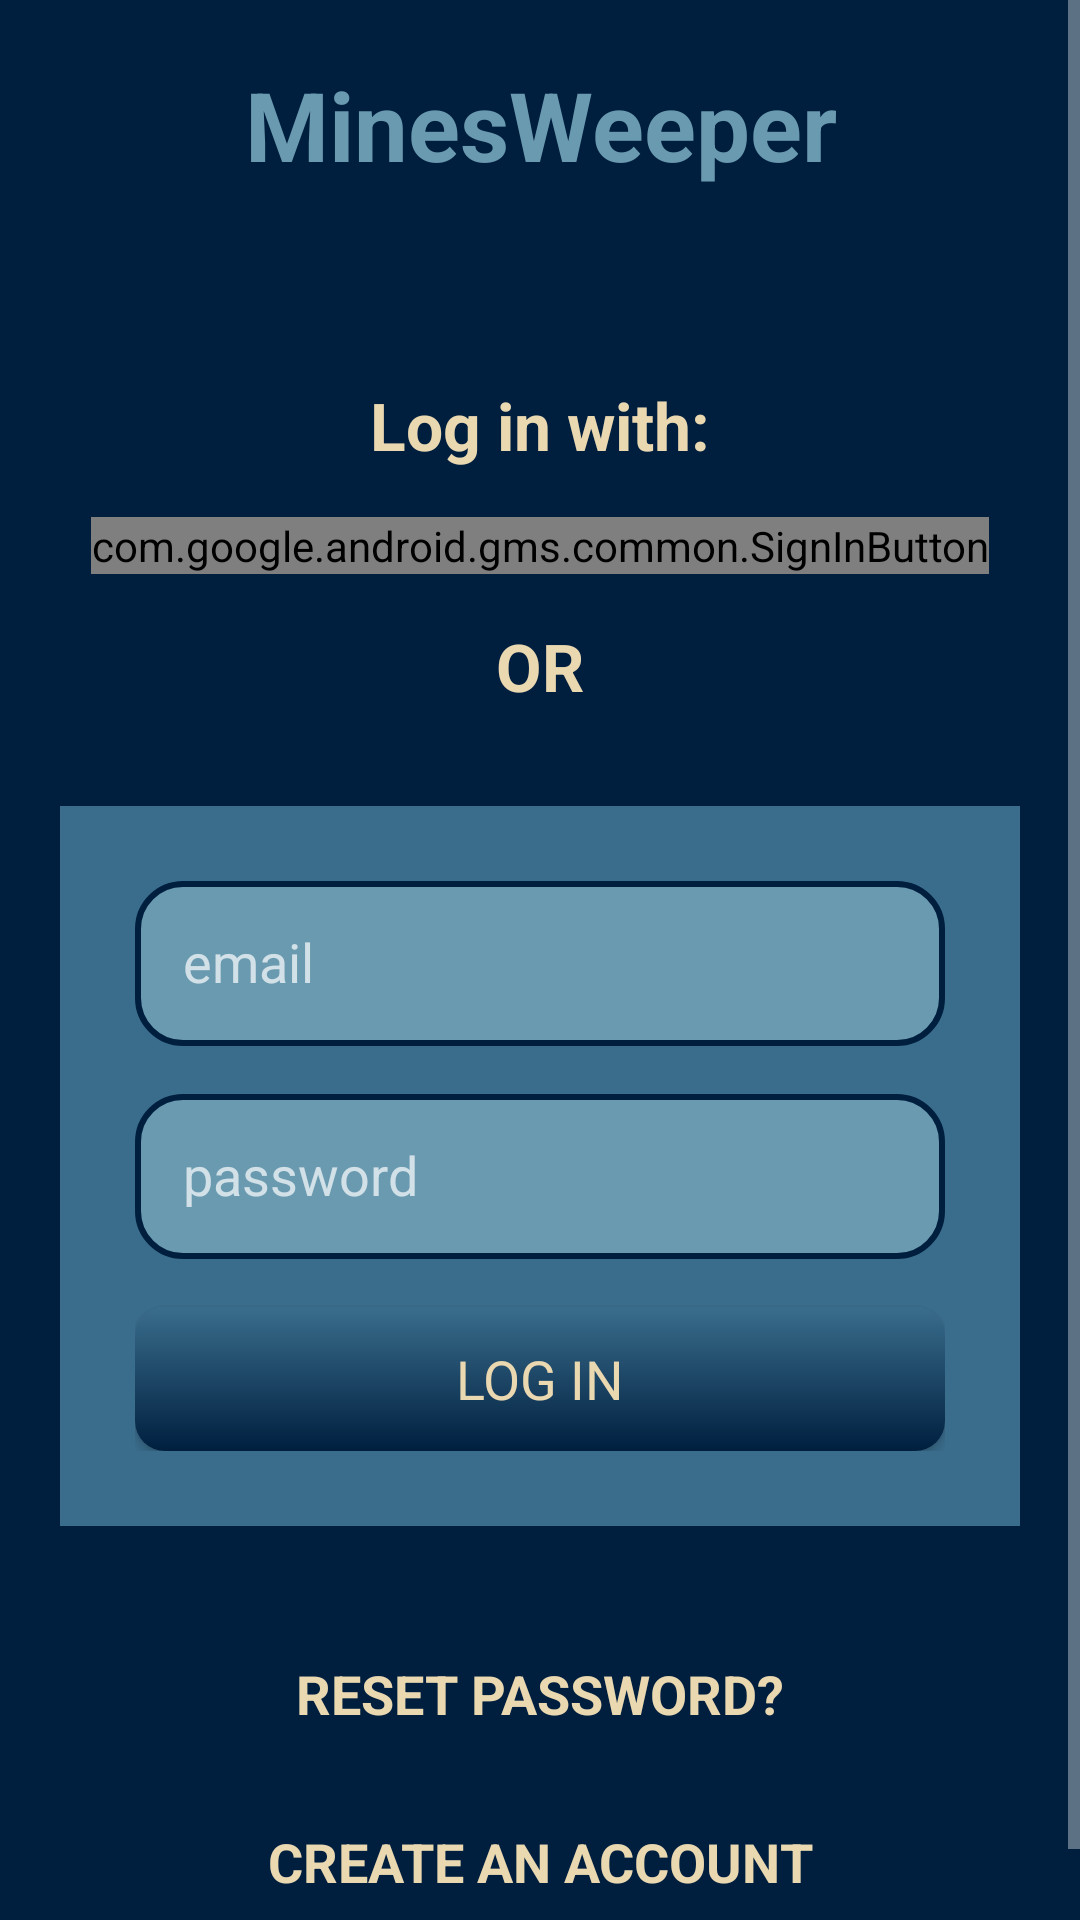

Reconstruct the res/layout file that produces this screen, plus the resources it refers to.
<!-- AndroidManifest.xml: application theme Theme.AppCompat -->
<!-- res/layout/fragment_login.xml -->
<?xml version="1.0" encoding="utf-8"?>
<ScrollView xmlns:android="http://schemas.android.com/apk/res/android"
    android:layout_width="match_parent"
    android:layout_height="match_parent"
    android:background="@color/background_surface_1">
    <LinearLayout
        android:layout_width="match_parent"
        android:layout_height="wrap_content"
        android:orientation="vertical"
        android:padding="20dp">

        <TextView
            android:layout_width="match_parent"
            android:layout_height="wrap_content"
            android:gravity="center_horizontal"
            android:layout_marginBottom="64dp"
            android:textStyle="bold"
            android:textSize="32sp"
            android:textColor="@color/background_surface_3"
            android:text="@string/app_name"/>

        <TextView
            android:layout_width="match_parent"
            android:layout_height="wrap_content"
            android:gravity="center_horizontal"
            android:layout_marginBottom="16dp"
            android:textStyle="bold"
            android:textSize="22sp"
            android:textColor="@color/primaryText"
            android:text="@string/sign_in_message"/>

        <com.google.android.gms.common.SignInButton
            android:id="@+id/google_sign_in_button"
            android:layout_width="wrap_content"
            android:layout_height="wrap_content"
            android:layout_gravity="center_horizontal"
            android:layout_marginBottom="16dp"/>

        <TextView
            android:layout_width="match_parent"
            android:layout_height="wrap_content"
            android:gravity="center_horizontal"
            android:layout_marginBottom="32dp"
            android:textStyle="bold"
            android:textColor="@color/primaryText"
            android:textSize="22sp"
            android:text="@string/sign_in_or"/>

        <LinearLayout
            android:layout_width="match_parent"
            android:layout_height="wrap_content"
            android:layout_marginBottom="32dp"
            android:background="@color/background_surface_2"
            android:padding="25dp"
            android:orientation="vertical">
            <EditText
                android:id="@+id/email_edit_text"
                android:layout_width="match_parent"
                android:layout_height="55dp"
                android:inputType="textEmailAddress"
                style="@style/AppEditTextStyle"
                android:layout_marginBottom="16dp"
                android:hint="email"/>
            <EditText
                android:id="@+id/password_edit_text"
                android:layout_width="match_parent"
                android:layout_height="55dp"
                android:inputType="textPassword"
                style="@style/AppEditTextStyle"
                android:layout_marginBottom="16dp"
                android:hint="password"/>
            <Button
                android:id="@+id/sign_in_button"
                android:layout_width="match_parent"
                android:layout_height="wrap_content"
                style="@style/GenericButton"
                android:layout_gravity="center_horizontal"
                android:text="Log In"/>
        </LinearLayout>

        <Button
            android:id="@+id/reset_password_button"
            android:layout_width="match_parent"
            android:layout_height="wrap_content"
            style="@style/LinkButton"
            android:gravity="center"
            android:layout_marginBottom="8dp"
            android:text="@string/sign_in_forgot_password"/>

        <Button
            android:id="@+id/create_account_button"
            android:layout_width="match_parent"
            android:layout_height="wrap_content"
            style="@style/LinkButton"
            android:gravity="center"
            android:text="@string/sign_in_create_account"/>

    </LinearLayout>
</ScrollView>
<!-- resources referenced by this layout -->
<resources>
  <color name="background_surface_1">#001F3F</color>
  <color name="background_surface_2">#3A6D8C</color>
  <color name="background_surface_3">#6A9AB0</color>
  <color name="primaryText">#EAD8B1</color>
  <string name="app_name">MinesWeeper</string>
  <string name="sign_in_create_account">Create an account</string>
  <string name="sign_in_forgot_password">Reset password?</string>
  <string name="sign_in_message">Log in with:</string>
  <string name="sign_in_or">OR</string>
  <style name="AppEditTextStyle" parent="@android:style/Widget.EditText">
          <item name="android:background">@drawable/custom_edit_text</item>
          <item name="android:textColor">@color/primaryText</item>
          <item name="android:padding">16dp</item>
      </style>
  <style name="GenericButton" parent="@android:style/Widget.Button">
          <item name="android:gravity">center</item>
          <item name="android:textSize">18sp</item>
          <item name="android:textAllCaps">true</item>
          <item name="android:background">@drawable/custom_generic_button</item>
          <item name="android:textColor">@color/primaryText</item>
          <item name="android:padding">10dp</item>
      </style>
  <style name="LinkButton" parent="@android:style/Widget.Button">
          <item name="android:gravity">center</item>
          <item name="android:textSize">18sp</item>
          <item name="android:textAllCaps">true</item>
          <item name="android:background">@android:color/transparent</item>
          <item name="android:textColor">@color/primaryText</item>
          <item name="android:textStyle">bold</item>
      </style>
  <!-- drawable custom_edit_text (drawable) -->
  <?xml version="1.0" encoding="utf-8"?>
  <selector xmlns:android="http://schemas.android.com/apk/res/android">
  
      
      <item android:state_enabled="true" android:state_focused="true">
          <shape android:shape="rectangle">
              <solid android:color="@color/background_surface_3" />
              <corners android:radius="15dp"/>
              <stroke android:width="2dp" android:color="@color/background_surface_2" />
          </shape>
      </item>
  
      
      <item android:state_enabled="true">
          <shape android:shape="rectangle">
              <solid android:color="@color/background_surface_3" />
              <corners android:radius="15dp"/>
              <stroke android:width="2dp" android:color="@color/background_surface_1" />
          </shape>
      </item>
  
  </selector>
  <!-- drawable custom_generic_button (drawable) -->
  <?xml version="1.0" encoding="utf-8"?>
  <ripple xmlns:android="http://schemas.android.com/apk/res/android"
      android:color="@color/colorPrimaryDark">
      <item android:id="@android:id/mask">
          <shape android:shape="rectangle">
              <solid android:color="@color/colorPrimaryDark" />
              <corners android:radius="10dp" />
          </shape>
      </item>
  
      <item android:id="@android:id/background">
          <shape android:shape="rectangle">
              <gradient
                  android:angle="90"
                  android:endColor="@color/background_surface_2"
                  android:startColor="@color/background_surface_1"
                  android:type="linear" />
              <corners android:radius="10dp" />
          </shape>
      </item>
  </ripple>
  <color name="colorPrimaryDark">#06283D</color>
</resources>
